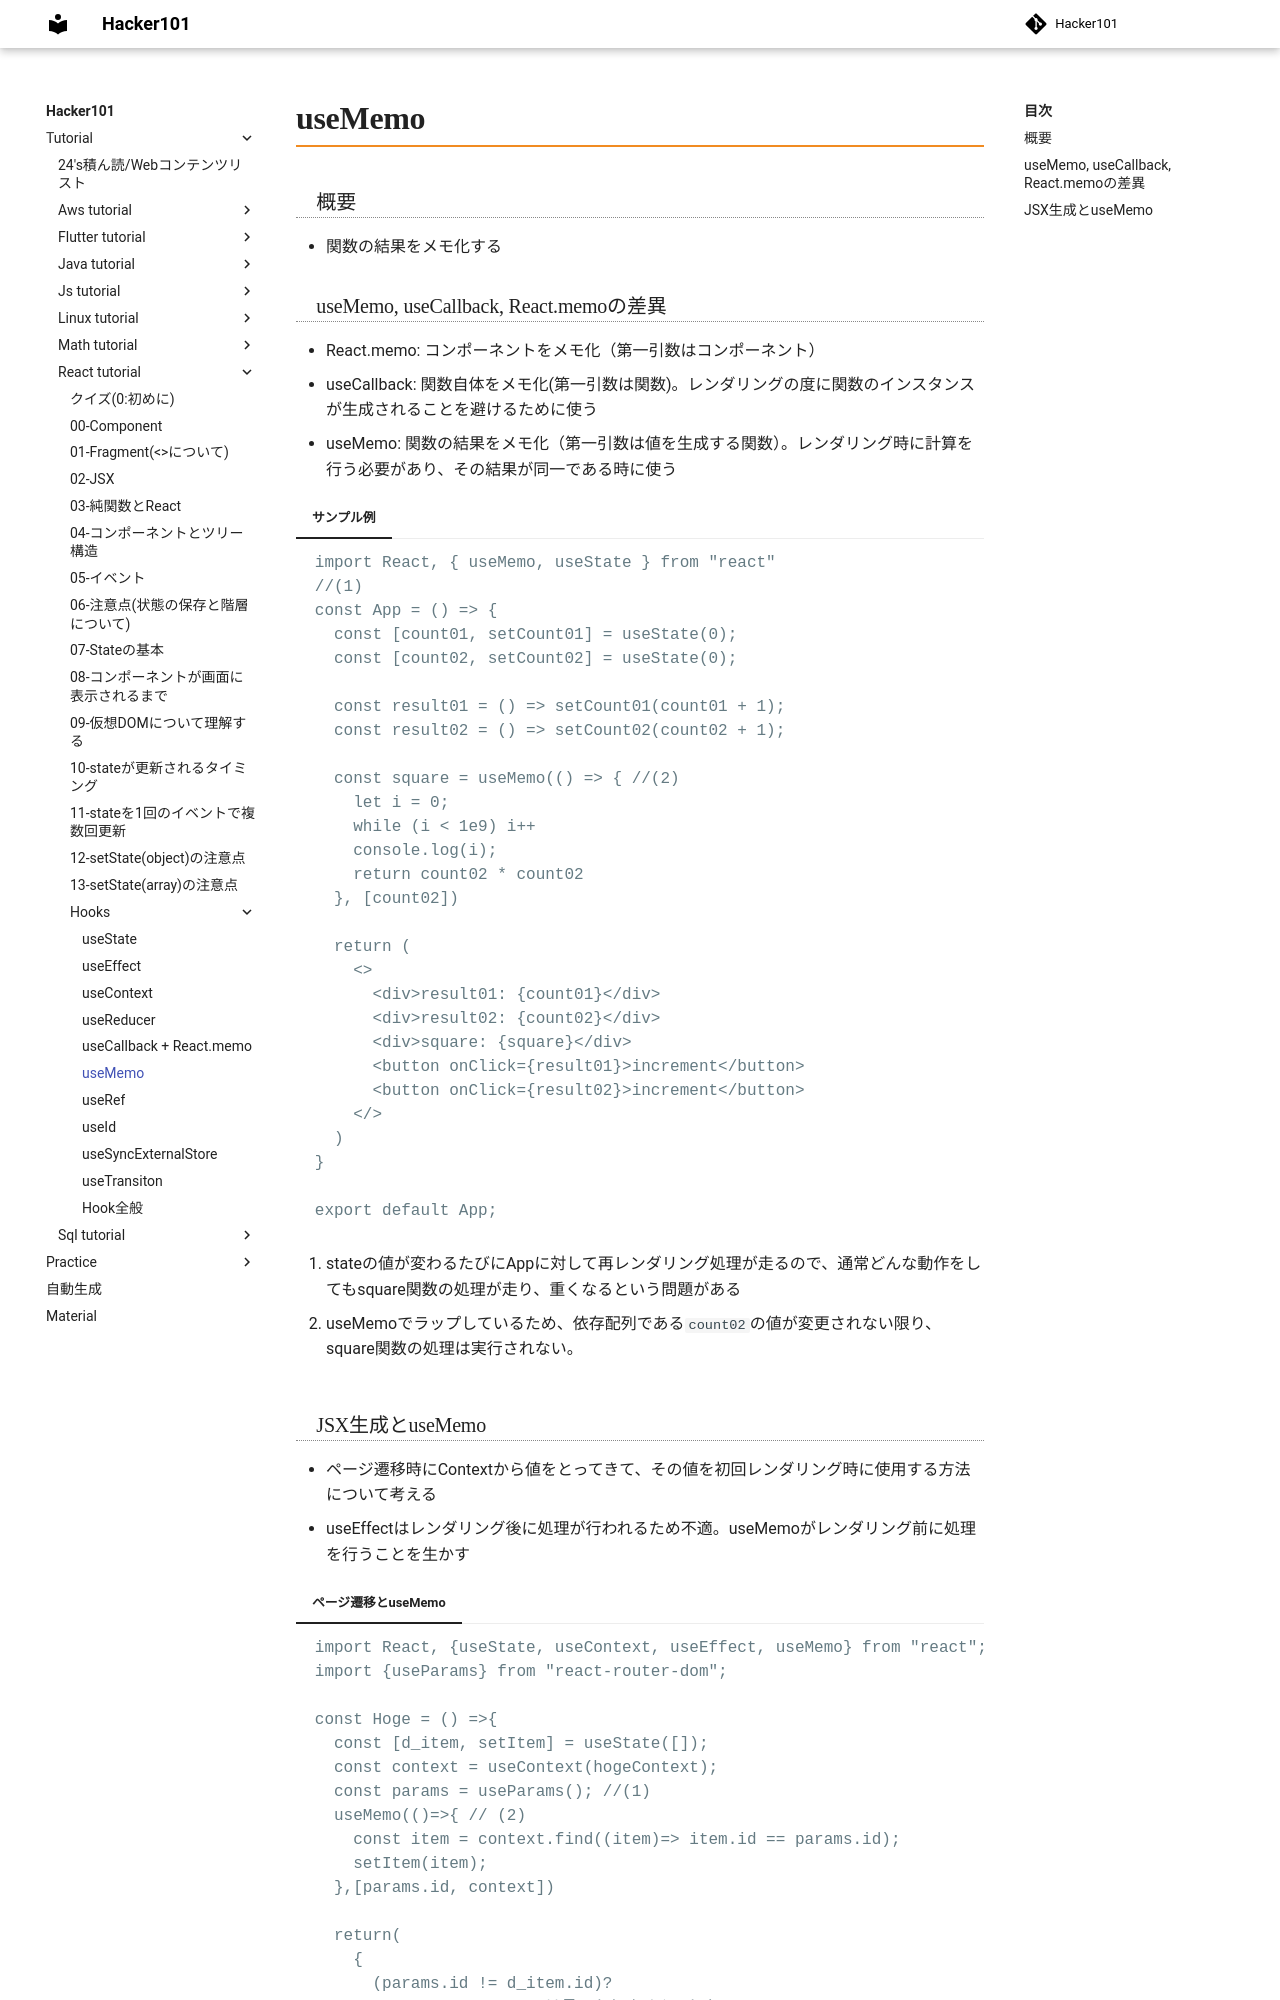

repository: Toraneko0101/hacker101 · page: tutorial/react_tutorial/hooks/06_useMemo.html · generator: mkdocs

# useMemo

### 概要
- 関数の結果をメモ化する

### useMemo, useCallback, React.memoの差異
- React.memo: コンポーネントをメモ化（第一引数はコンポーネント）
- useCallback: 関数自体をメモ化(第一引数は関数)。レンダリングの度に関数のインスタンスが生成されることを避けるために使う
- useMemo: 関数の結果をメモ化（第一引数は値を生成する関数）。レンダリング時に計算を行う必要があり、その結果が同一である時に使う

=== "サンプル例"

    ```js
    import React, { useMemo, useState } from "react"
    //(1)
    const App = () => {
      const [count01, setCount01] = useState(0);
      const [count02, setCount02] = useState(0);

      const result01 = () => setCount01(count01 + 1);
      const result02 = () => setCount02(count02 + 1);

      const square = useMemo(() => { //(2)
        let i = 0;
        while (i < 1e9) i++
        console.log(i);
        return count02 * count02
      }, [count02])

      return (
        <>
          <div>result01: {count01}</div>
          <div>result02: {count02}</div>
          <div>square: {square}</div>
          <button onClick={result01}>increment</button>
          <button onClick={result02}>increment</button>
        </>
      )
    }

    export default App;
    ```

    1. stateの値が変わるたびにAppに対して再レンダリング処理が走るので、通常どんな動作をしてもsquare関数の処理が走り、重くなるという問題がある
    2. useMemoでラップしているため、依存配列である`count02`の値が変更されない限り、square関数の処理は実行されない。
